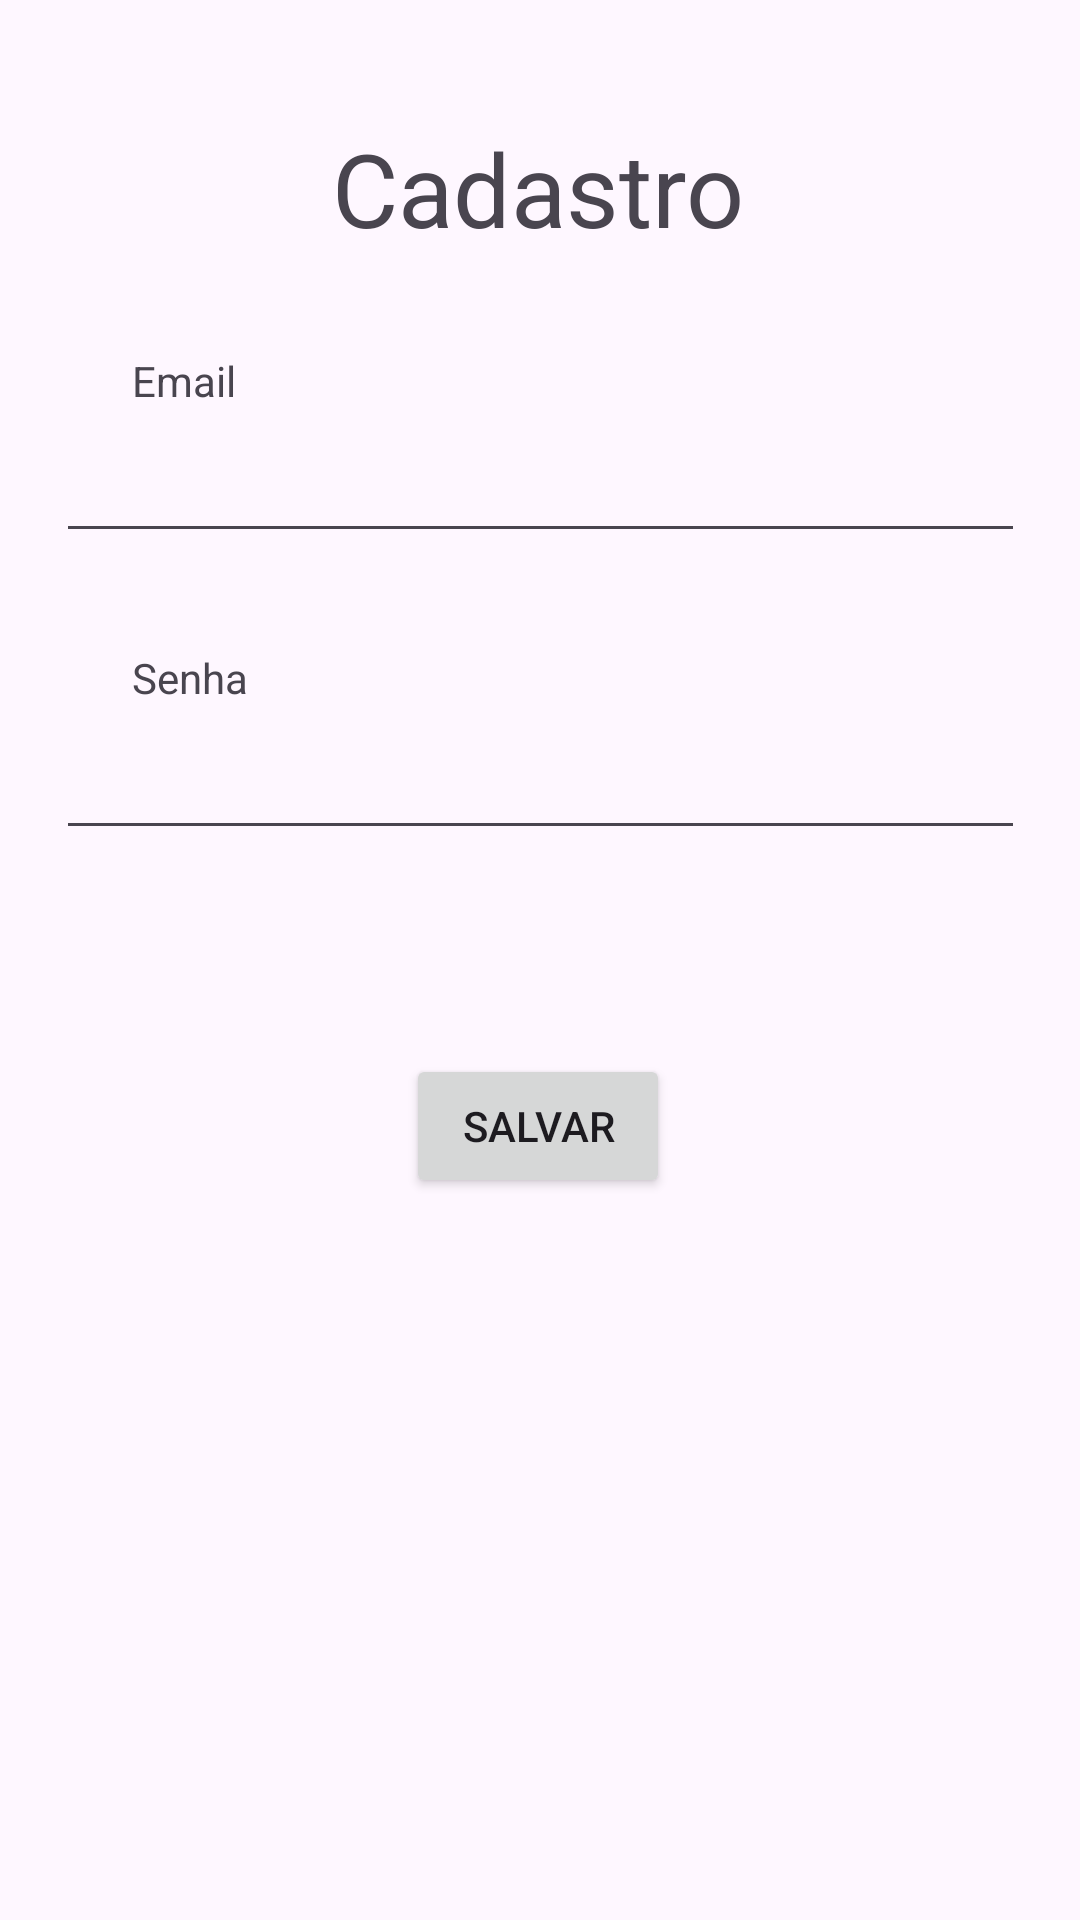

The Android layout XML behind this screen, and the referenced resources:
<!-- AndroidManifest.xml: application theme Theme.TarefaRecyclerView -->
<!-- res/layout/activity_cadastro.xml -->
<?xml version="1.0" encoding="utf-8"?>
<androidx.constraintlayout.widget.ConstraintLayout xmlns:android="http://schemas.android.com/apk/res/android"
    xmlns:app="http://schemas.android.com/apk/res-auto"
    xmlns:tools="http://schemas.android.com/tools"
    android:layout_width="match_parent"
    android:layout_height="match_parent"
    tools:context=".CadastroActivity">

    <TextView
        android:id="@+id/textView"
        android:layout_width="wrap_content"
        android:layout_height="wrap_content"
        android:layout_marginTop="40dp"
        android:text="Cadastro"
        android:textAppearance="@style/TextAppearance.AppCompat.Display1"
        app:layout_constraintEnd_toEndOf="parent"
        app:layout_constraintHorizontal_bias="0.498"
        app:layout_constraintStart_toStartOf="parent"
        app:layout_constraintTop_toTopOf="parent" />

    <EditText
        android:id="@+id/edtEmail"
        android:layout_width="323dp"
        android:layout_height="48dp"
        android:layout_marginStart="44dp"
        android:layout_marginEnd="44dp"
        android:ems="10"
        android:inputType="textEmailAddress"
        app:layout_constraintEnd_toEndOf="parent"
        app:layout_constraintStart_toStartOf="parent"
        app:layout_constraintTop_toBottomOf="@+id/textView2" />

    <TextView
        android:id="@+id/textView2"
        android:layout_width="wrap_content"
        android:layout_height="wrap_content"
        android:layout_marginStart="44dp"
        android:layout_marginTop="32dp"
        android:text="Email"
        app:layout_constraintStart_toStartOf="parent"
        app:layout_constraintTop_toBottomOf="@+id/textView" />

    <TextView
        android:id="@+id/textView3"
        android:layout_width="wrap_content"
        android:layout_height="wrap_content"
        android:layout_marginStart="44dp"
        android:layout_marginTop="32dp"
        android:text="Senha"
        app:layout_constraintStart_toStartOf="parent"
        app:layout_constraintTop_toBottomOf="@+id/edtEmail" />

    <EditText
        android:id="@+id/edtSenha"
        android:layout_width="323dp"
        android:layout_height="48dp"
        android:layout_marginStart="44dp"
        android:layout_marginEnd="44dp"
        android:ems="10"
        android:inputType="textPassword"
        app:layout_constraintEnd_toEndOf="parent"
        app:layout_constraintStart_toStartOf="parent"
        app:layout_constraintTop_toBottomOf="@+id/textView3" />

    <Button
        android:id="@+id/btnSalvar"
        android:layout_width="wrap_content"
        android:layout_height="wrap_content"
        android:layout_marginTop="68dp"
        android:text="Salvar"
        app:layout_constraintEnd_toEndOf="parent"
        app:layout_constraintHorizontal_bias="0.498"
        app:layout_constraintStart_toStartOf="parent"
        app:layout_constraintTop_toBottomOf="@+id/edtSenha" />
</androidx.constraintlayout.widget.ConstraintLayout>
<!-- resources referenced by this layout -->
<resources>
  <style name="Theme.TarefaRecyclerView" parent="Base.Theme.TarefaRecyclerView" />
  <style name="Base.Theme.TarefaRecyclerView" parent="Theme.Material3.DayNight.NoActionBar">
          
          
      </style>
</resources>
